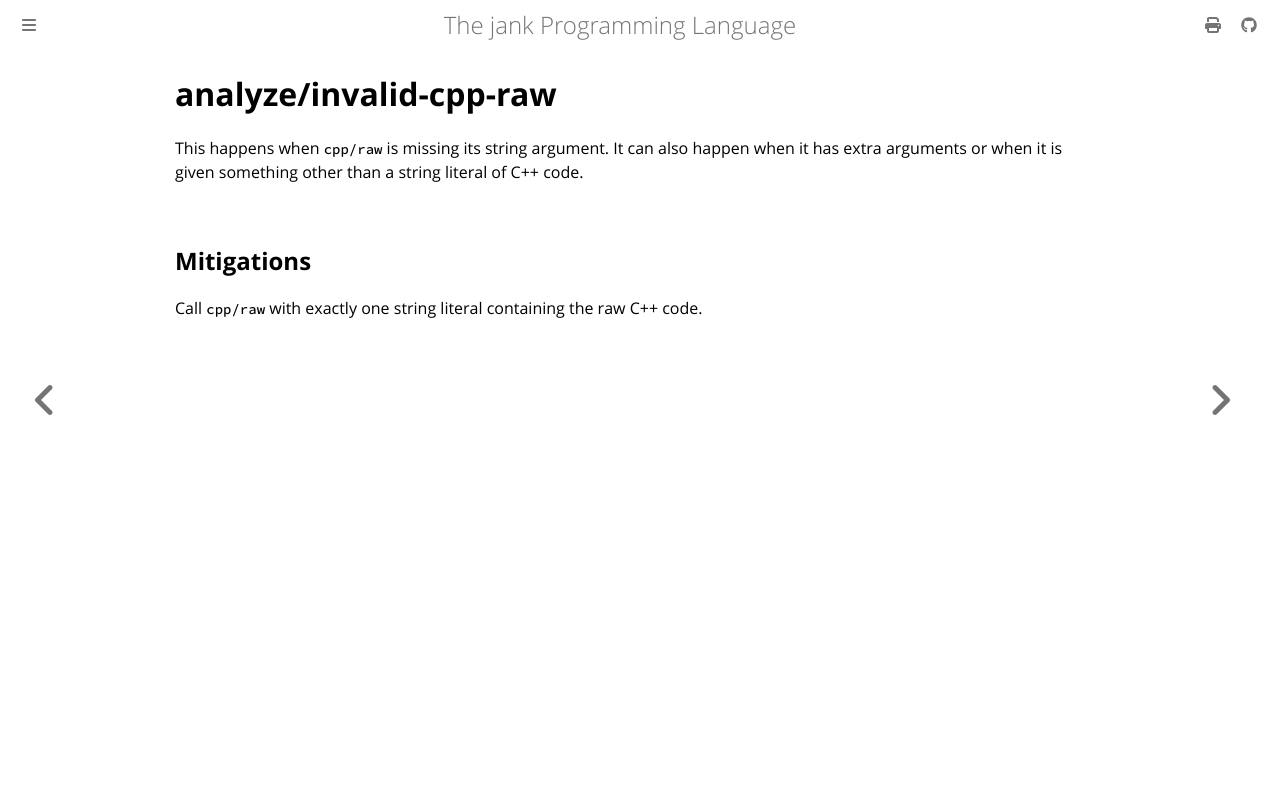

repository: jank-lang/jank · page: reference/error/analyze/invalid-cpp-raw.html · generator: mdbook

# analyze/invalid-cpp-raw

This happens when `cpp/raw` is missing its string argument. It can also happen when it has extra arguments or when it is given something other than a string literal of C++ code.

## Mitigations
Call `cpp/raw` with exactly one string literal containing the raw C++ code.
